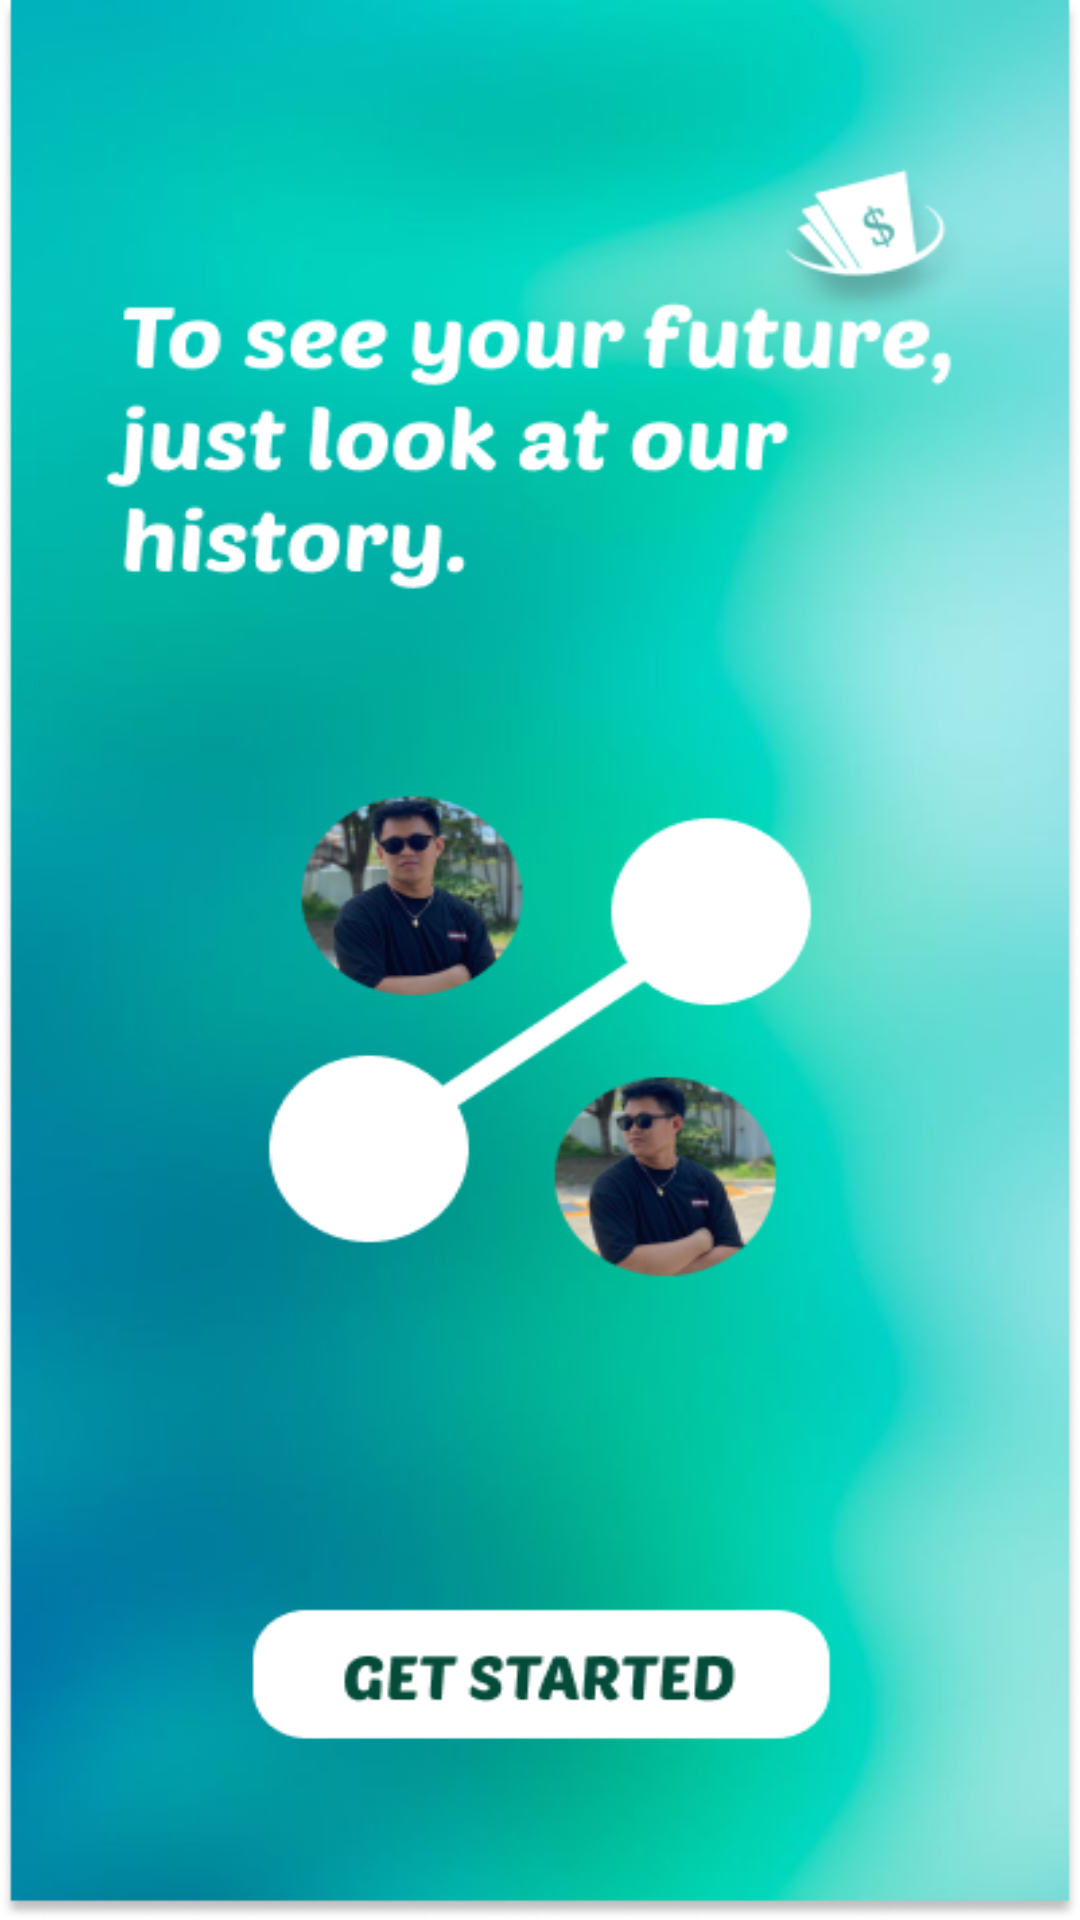

Here is an Android app screen rendered from its layout file. Give the layout XML and the strings, colors and styles it references.
<!-- AndroidManifest.xml: application theme Theme.KakeiboApp -->
<!-- res/layout/activity_start_screen.xml -->
<?xml version="1.0" encoding="utf-8"?>
<RelativeLayout xmlns:android="http://schemas.android.com/apk/res/android"
    xmlns:app="http://schemas.android.com/apk/res-auto"
    xmlns:tools="http://schemas.android.com/tools"
    android:layout_width="match_parent"
    android:layout_height="match_parent"
    android:layout_marginLeft="-3dp"
    android:layout_marginTop="1dp"
    android:layout_marginRight="-3dp"
    android:layout_marginBottom="-7dp"
    android:background="@drawable/start"
    tools:context=".Start_Screen">

    <Button
        android:id="@+id/start_btn"
        android:layout_width="match_parent"
        android:layout_height="55dp"
        android:layout_alignParentStart="true"
        android:layout_alignParentEnd="true"
        android:layout_alignParentBottom="true"
        android:layout_marginStart="90dp"
        android:layout_marginEnd="90dp"
        android:layout_marginBottom="75dp"
        android:background="#00FFFFFF"
        app:cornerRadius="20dp" />
</RelativeLayout>
<!-- resources referenced by this layout -->
<resources>
  <!-- drawable start: png bitmap (drawable-v24, 173123 bytes) -->
  <style name="Theme.KakeiboApp" parent="Theme.MaterialComponents.DayNight.DarkActionBar">
          
          <item name="colorPrimary">@color/purple_500</item>
          <item name="colorPrimaryVariant">@color/purple_700</item>
          <item name="colorOnPrimary">@color/white</item>
          
          <item name="colorSecondary">@color/teal_200</item>
          <item name="colorSecondaryVariant">@color/teal_700</item>
          <item name="colorOnSecondary">@color/black</item>
          
          <item name="android:statusBarColor">?attr/colorPrimaryVariant</item>
          
      </style>
  <color name="purple_500">#32CD32</color>
  <color name="purple_700">#FF3700B3</color>
  <color name="white">#FFFFFFFF</color>
  <color name="teal_200">#FF03DAC5</color>
  <color name="teal_700">#FF018786</color>
  <color name="black">#FF000000</color>
</resources>
